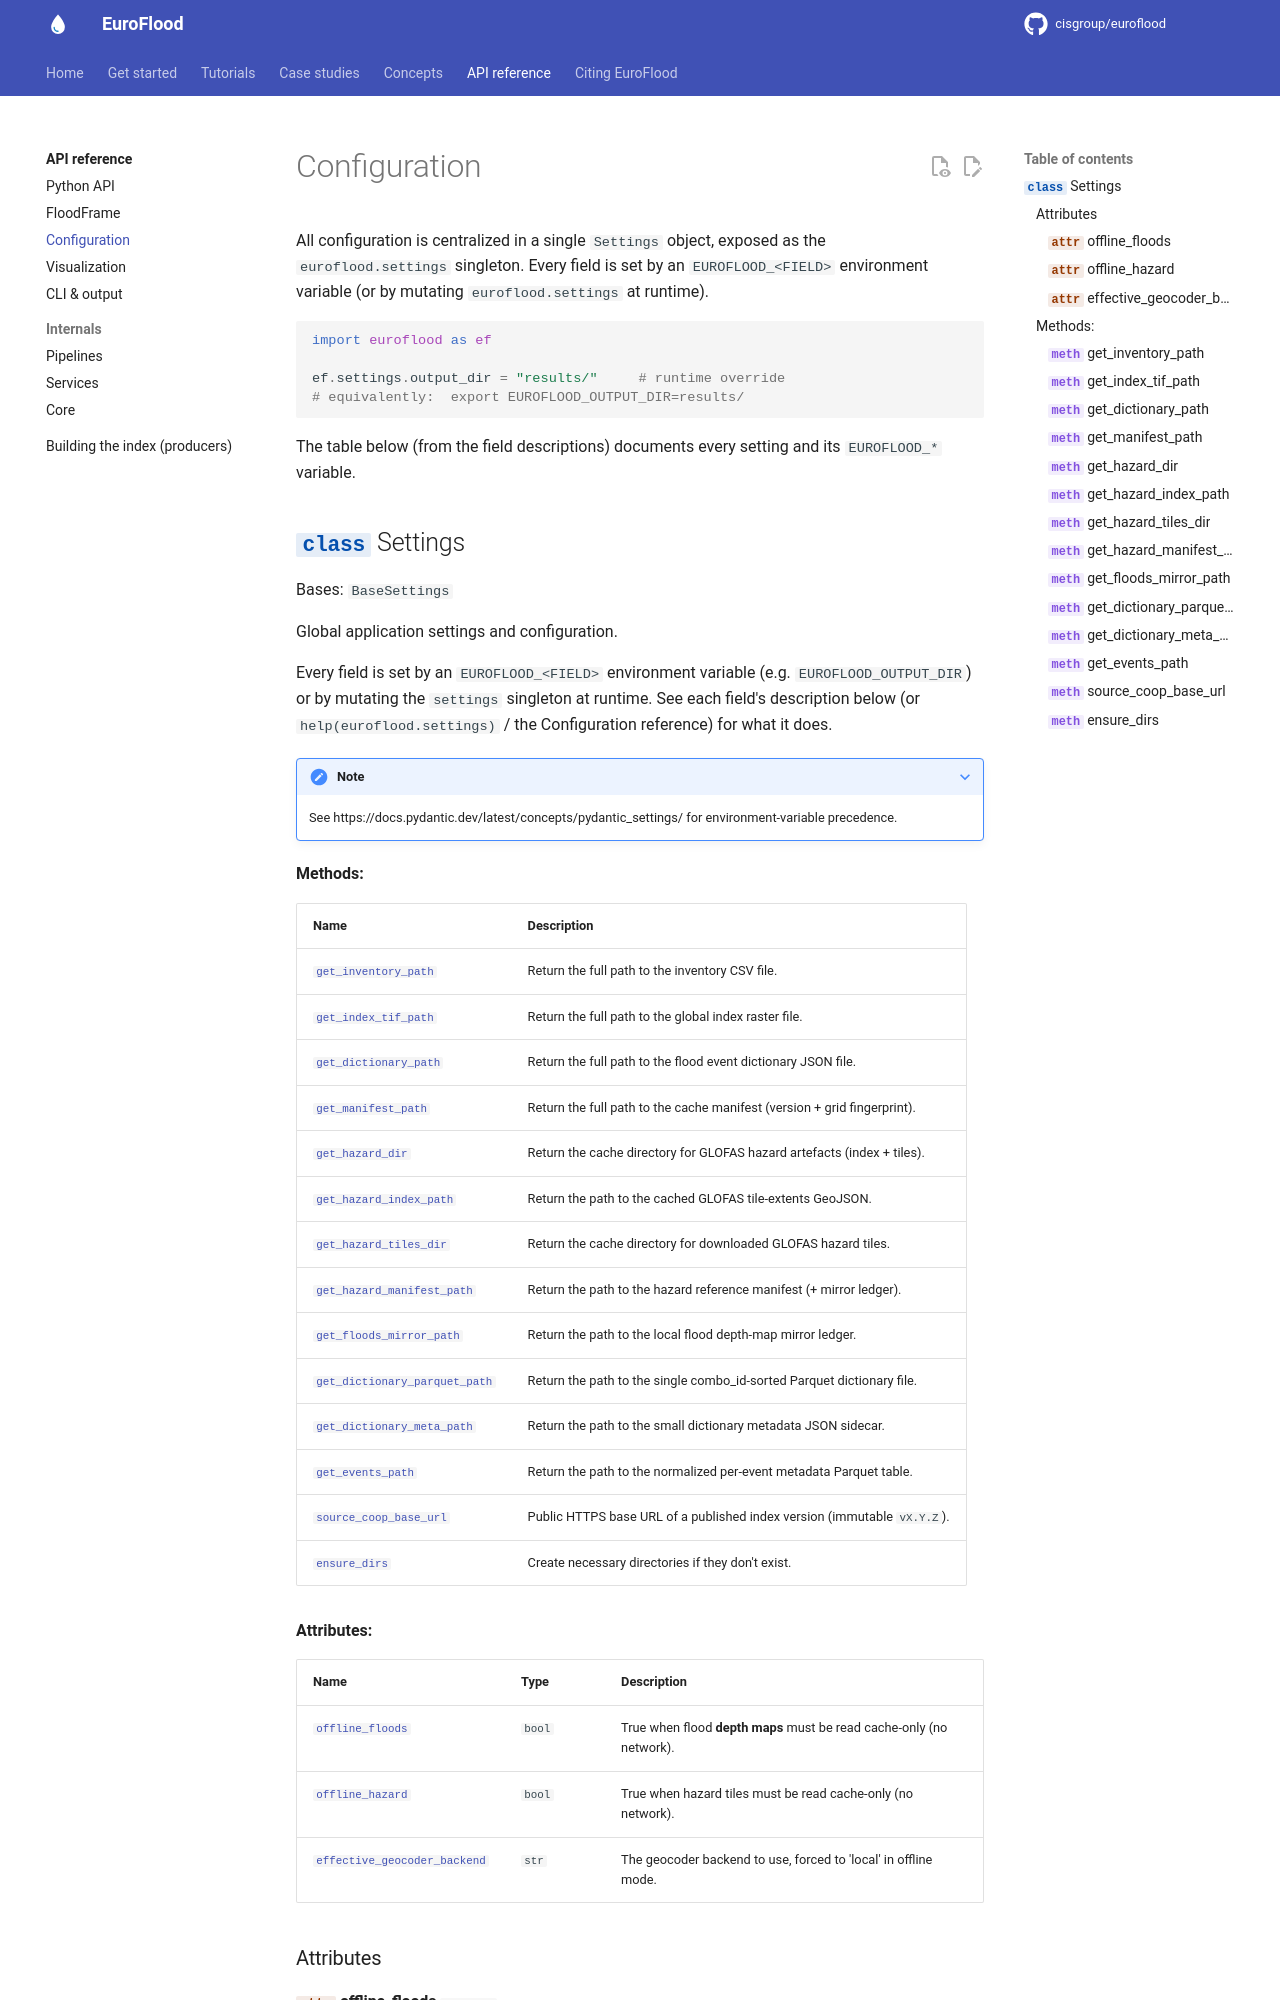

repository: cisgroup/euroflood · page: reference/configuration/index.html · generator: mkdocs

# Configuration

All configuration is centralized in a single `Settings` object, exposed as the
`euroflood.settings` singleton. Every field is set by an `EUROFLOOD_<FIELD>`
environment variable (or by mutating `e
